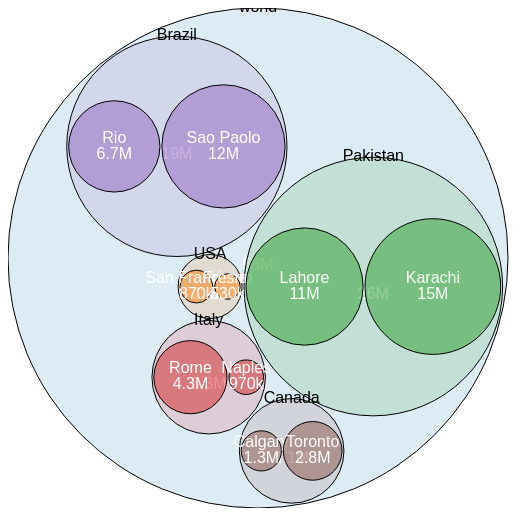
D3 v7 page, settled after 360 driven frames (6 s of simulated time); the page loaded 1 data file(s).


    d3.csv('../cities.csv')
      .then(data => {
      const byCountry = { // root element of the hierarchy
        label: 'world', // name: 'root'
        population: data.reduce((acc, d) => parseInt(d.population) + acc, 0),
        children: []
      }
      console.log(byCountry)
      // const byCountry = {
      //   name: 'root',
      //   children: []
      // }
      const countryNames = Array.from(new Set(data.map(d => d.country)))
      console.log(countryNames)
      countryNames.forEach(d => {
        const cities = data.filter(c => c.country === d)
        console.log(cities) // array of objects
        const pop = cities.reduce((acc, d) => parseInt(d.population) + acc, 0)
        byCountry.children.push({ 
          label: d, 
          population: pop, 
          children: cities 
        })
      })

      console.log(byCountry)    
      
      const root = d3.hierarchy(byCountry)

      root
        .sum(d => {
        return d.population
      }) 
      // Must call sum before pack()

      // Pack - Create a pack function
      const pack = d3.pack()
        .size([500, 500]) // Set the size of the area
        .padding(2) // define some padding between each circle
      // Create a root node for d3 to draw
      const rootNode = pack(root) // Must call sum() first! 
      // This adds new properties to the root data
      console.log(rootNode)

      // Number formatter
      const num_f = d3.format(".2s")

      // Create a color scale
      const colorScale = d3
        .scaleOrdinal(d3.schemeCategory10) // provides 10 colors
      // Can also use a list of your own colors
      // const colorScale = d3
	      // .scaleOrdinal(['gold', 'tomato', 'cornflowerblue', 'green', 'chocolate', 'cadetblue', 'rebeccapurple'])

      // Start drawing circles! 
      const nodes = d3.select('#svg')
        .selectAll('g')
        .data(rootNode.descendants())
        .join('g')
        .attr('transform', d => `translate(${d.x}, ${d.y})`)

      nodes
        .append('circle')
        .attr('r', d => d.r) // get the radius
        .attr('fill', d => {
          if (d.data.country === undefined) {
            return colorScale(d.data.label)
          }
          return colorScale(d.data.country)
        })
        .attr('stroke', 'black')
        .attr('stroke-width', '1')
        // .attr('opacity', '0.5') // same opacity for all
        // to make diff opacities:
        .attr('fill-opacity', d => {
          if (d.data.country === undefined) {
            return 0.15 // opacity for the world and countries
          }
          return 0.5 // opacity for the cities
        })
       

      // add text for population to each circle:
      nodes
        .append('text')
        .text(d => `${num_f(d.data.population)}`)
        .attr('font-family', 'Helvetica')
        .style('text-anchor', 'middle')
        .style('alignment-baseline', 'middle')
        .style('fill', 'white')
        .attr('transform', `translate(0, 8)`)

      // new text element to display the name
      nodes
        .append('text')
        .text(d => `${d.data.label}`)
        .attr('font-family', 'Helvetica')
        .style('text-anchor', 'middle')
        .style('alignment-baseline', 'middle')
        	// set the fill color to black for country and world
        .style('fill', d => {
          if (d.data.country === undefined) {
            return 'black'
          }
          return 'white'
        })
        // Offset the y by the radius for the country and world
        .attr('transform', d => {
          if (d.data.country === undefined) {
            return `translate(0, -${d.r})`
          }

          return 'translate(0, -8)'
        })


    })
  

### data: ../cities.csv
label, population, country, x, y
San Francisco, 874961, USA, 122, -37
Fresno, 525010, USA, 119, -36
Lahore, 11126285, Pakistan, 74, 31
Karachi, 14910352, Pakistan, 67, 24
Rome, 4342212, Italy, 12, 41
Naples, 967069, Italy, 14, 40
Rio, 6748000, Brazil, -43, -22
Sao Paolo, 12300000, Brazil, -46, -23
Calgary, 1306784, Canada, 114, -51
Toronto, 2794356, Canada, 79, -44